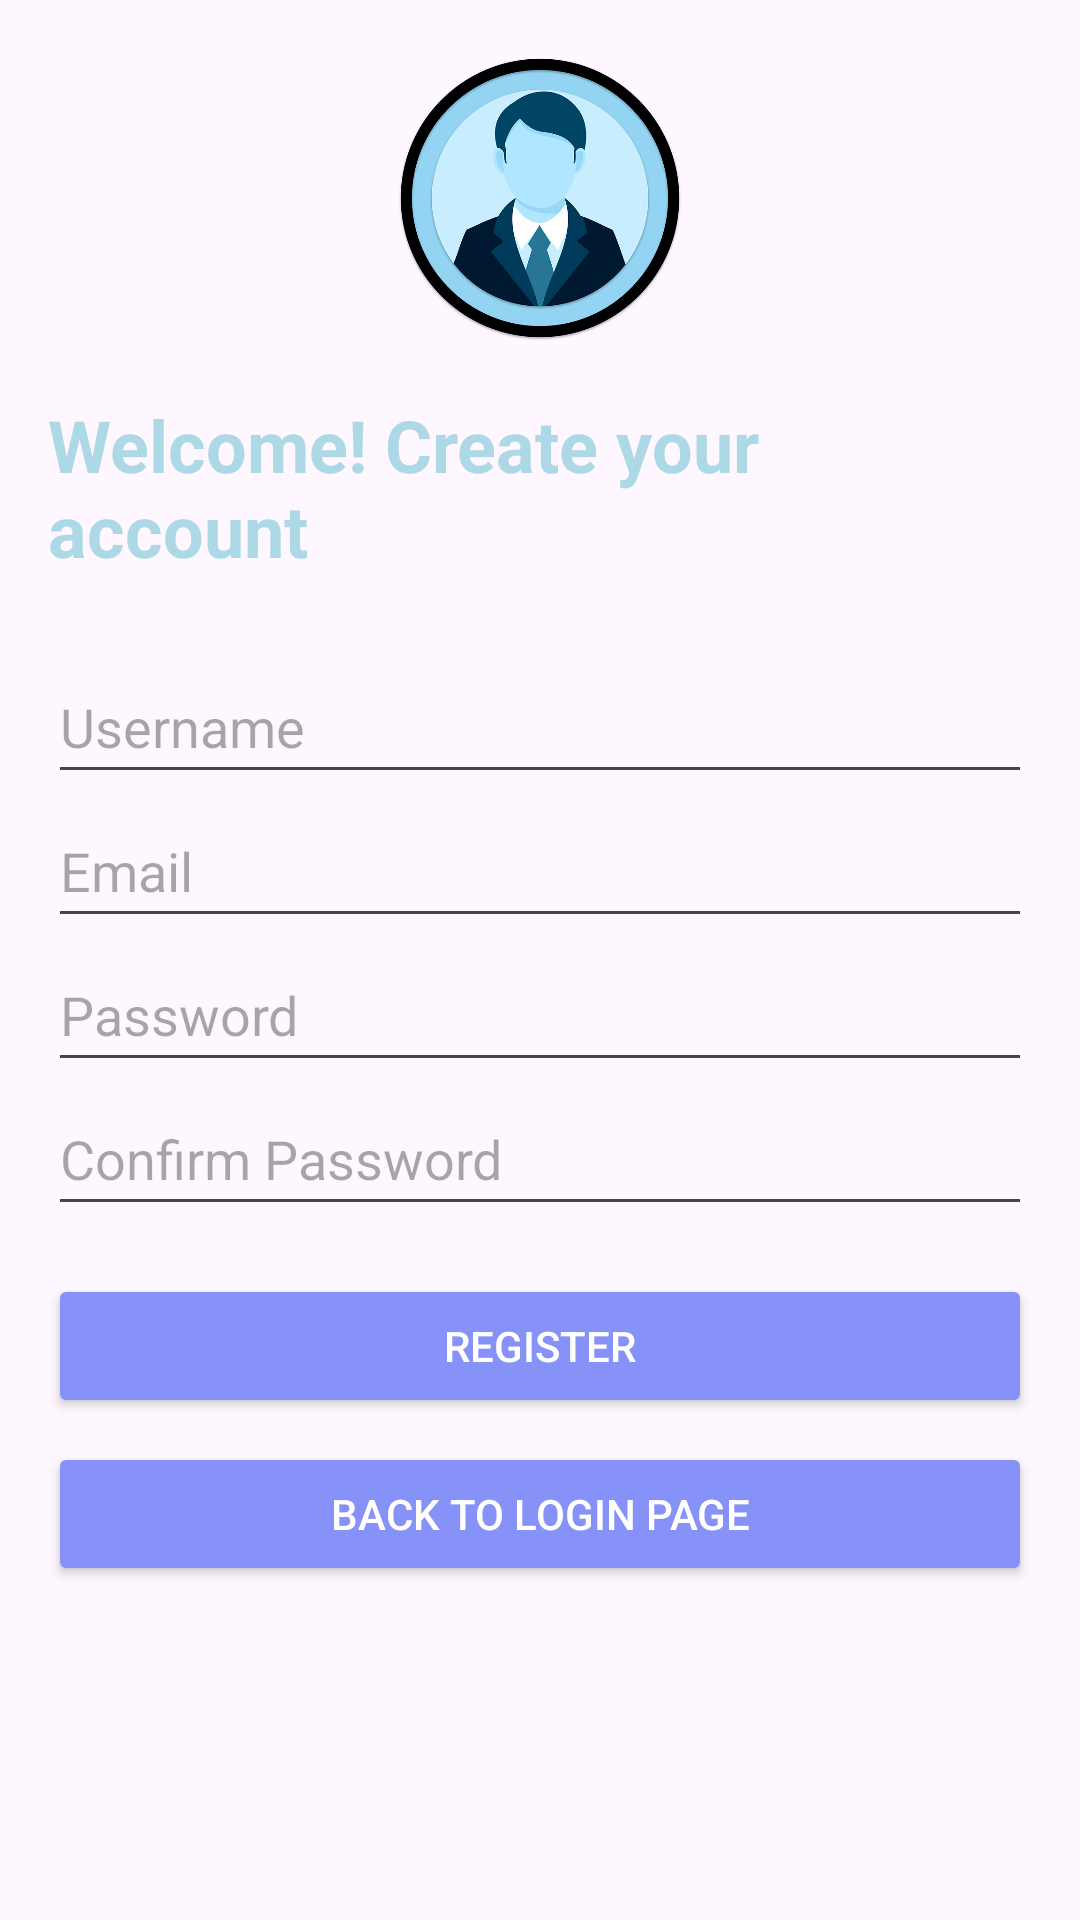

Produce the Android XML layout that renders to this screen, including the resource entries it uses.
<!-- AndroidManifest.xml: application theme Theme.QuizMania -->
<!-- res/layout/activity_register.xml -->
<?xml version="1.0" encoding="utf-8"?>
<LinearLayout xmlns:android="http://schemas.android.com/apk/res/android"
    android:layout_width="match_parent"
    android:layout_height="match_parent"
    android:orientation="vertical"
    android:padding="16dp"
    android:gravity="center_horizontal">

    
    <ImageView
        android:id="@+id/imageViewProfile"
        android:layout_width="100dp"
        android:layout_height="100dp"
        android:layout_marginBottom="16dp"
        android:src="@drawable/profile"
        android:contentDescription="Profile Image" />

    
    <TextView
        android:id="@+id/textViewWelcome"
        android:layout_width="wrap_content"
        android:layout_height="wrap_content"
        android:text="Welcome! Create your account"
        android:textSize="24sp"
        android:textColor="#ADD8E6"
        android:layout_marginBottom="24dp"
        android:textStyle="bold" />

    
    <EditText
        android:id="@+id/editTextUsername"
        android:layout_width="match_parent"
        android:layout_height="wrap_content"
        android:hint="Username"
        android:minHeight="48dp" />

    
    <EditText
        android:id="@+id/editTextEmail"
        android:layout_width="match_parent"
        android:layout_height="wrap_content"
        android:hint="Email"
        android:inputType="textEmailAddress"
        android:minHeight="48dp" />

    
    <EditText
        android:id="@+id/editTextPassword"
        android:layout_width="match_parent"
        android:layout_height="wrap_content"
        android:hint="Password"
        android:inputType="textPassword"
        android:minHeight="48dp" />

    
    <EditText
        android:id="@+id/editTextConfirmPassword"
        android:layout_width="match_parent"
        android:layout_height="wrap_content"
        android:hint="Confirm Password"
        android:inputType="textPassword"
        android:minHeight="48dp" />

    
    <Button
        android:id="@+id/buttonRegister"
        android:layout_width="match_parent"
        android:layout_height="wrap_content"
        android:text="Register"
        android:textColor="@color/white"
        android:backgroundTint="@color/purple"
        android:layout_marginTop="16dp" />

    
    <Button
        android:id="@+id/log"
        android:layout_width="match_parent"
        android:layout_height="wrap_content"
        android:text="Back to Login Page"
        android:onClick="goBack"
        android:textColor="@color/white"
        android:backgroundTint="@color/purple"
        android:layout_marginTop="8dp" />
</LinearLayout>
<!-- resources referenced by this layout -->
<resources>
  <color name="purple">#8692f7</color>
  <color name="white">#FFFFFFFF</color>
  <!-- drawable profile: png bitmap (drawable, 109863 bytes) -->
  <style name="Theme.QuizMania" parent="Base.Theme.QuizMania" />
  <style name="Base.Theme.QuizMania" parent="Theme.Material3.DayNight.NoActionBar">
          
          
      </style>
</resources>
